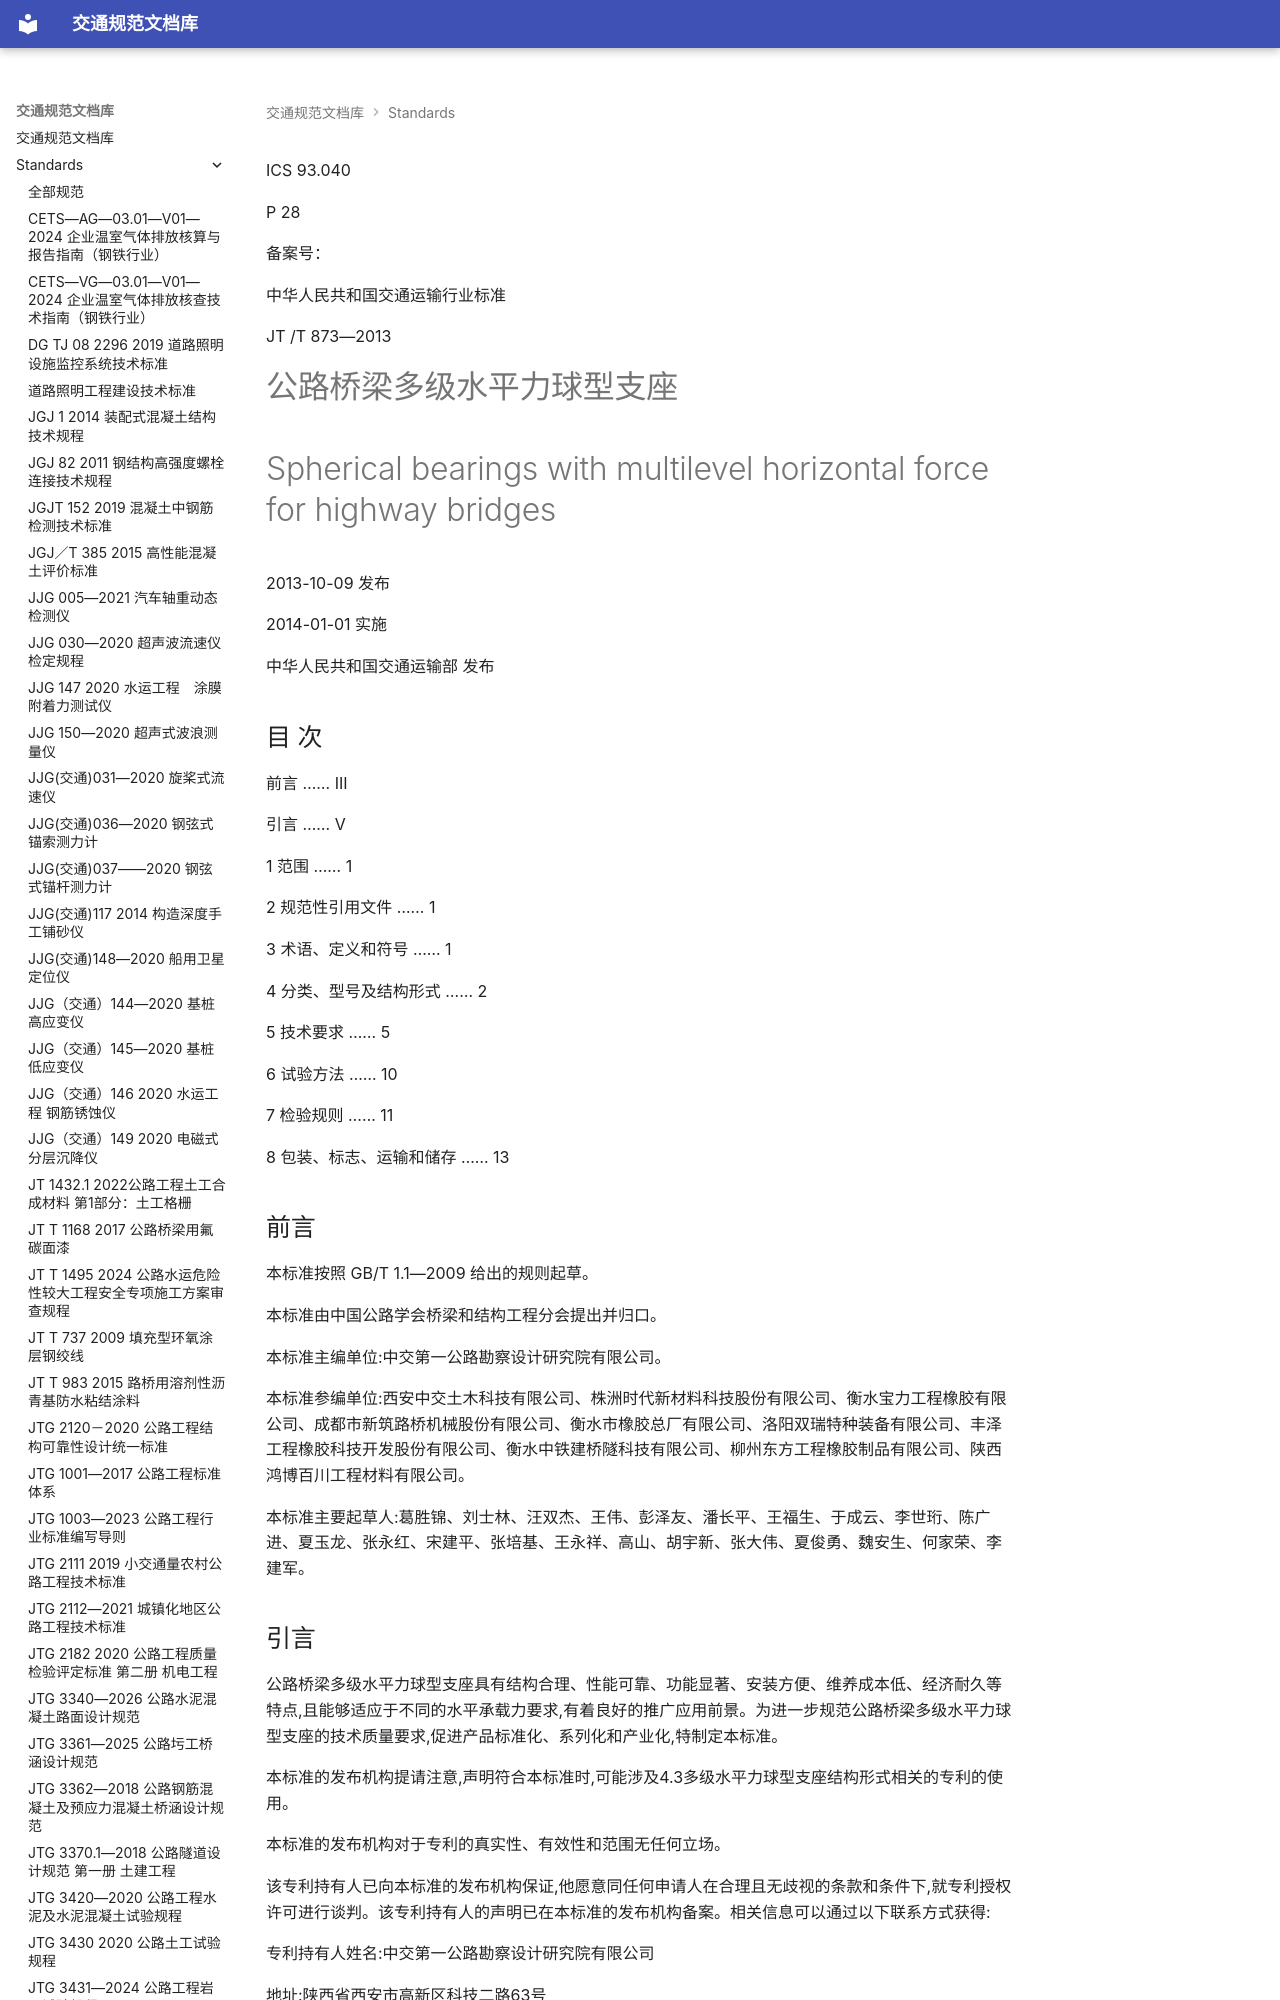

repository: 13lu14/standards-site- · page: standards/JT／T 873-2013 - 公路桥梁多级水平力球型支座/index.html · generator: mkdocs

<!-- 第 1 页 -->

ICS 93.040

P 28

备案号：

中华人民共和国交通运输行业标准

JT /T 873—2013

# 公路桥梁多级水平力球型支座

# Spherical bearings with multilevel horizontal force for highway bridges

2013-10-09 发布

2014-01-01 实施

中华人民共和国交通运输部 发布

<!-- 第 2 页 -->

## 目 次

前言 …… III  

引言 …… V  

1 范围 …… 1  

2 规范性引用文件 …… 1  

3 术语、定义和符号 …… 1  

4 分类、型号及结构形式 …… 2  

5 技术要求 …… 5  

6 试验方法 …… 10  

7 检验规则 …… 11  

8 包装、标志、运输和储存 …… 13

<!-- 第 3 页 -->

<!-- 第 4 页 -->

## 前言

本标准按照 GB/T 1.1—2009 给出的规则起草。

本标准由中国公路学会桥梁和结构工程分会提出并归口。

本标准主编单位:中交第一公路勘察设计研究院有限公司。

本标准参编单位:西安中交土木科技有限公司、株洲时代新材料科技股份有限公司、衡水宝力工程橡胶有限公司、成都市新筑路桥机械股份有限公司、衡水市橡胶总厂有限公司、洛阳双瑞特种装备有限公司、丰泽工程橡胶科技开发股份有限公司、衡水中铁建桥隧科技有限公司、柳州东方工程橡胶制品有限公司、陕西鸿博百川工程材料有限公司。

本标准主要起草人:葛胜锦、刘士林、汪双杰、王伟、彭泽友、潘长平、王福生、于成云、李世珩、陈广进、夏玉龙、张永红、宋建平、张培基、王永祥、高山、胡宇新、张大伟、夏俊勇、魏安生、何家荣、李建军。

<!-- 第 5 页 -->

<!-- 第 6 页 -->

## 引言

公路桥梁多级水平力球型支座具有结构合理、性能可靠、功能显著、安装方便、维养成本低、经济耐久等特点,且能够适应于不同的水平承载力要求,有着良好的推广应用前景。为进一步规范公路桥梁多级水平力球型支座的技术质量要求,促进产品标准化、系列化和产业化,特制定本标准。

本标准的发布机构提请注意,声明符合本标准时,可能涉及4.3多级水平力球型支座结构形式相关的专利的使用。

本标准的发布机构对于专利的真实性、有效性和范围无任何立场。

该专利持有人已向本标准的发布机构保证,他愿意同任何申请人在合理且无歧视的条款和条件下,就专利授权许可进行谈判。该专利持有人的声明已在本标准的发布机构备案。相关信息可以通过以下联系方式获得:

专利持有人姓名:中交第一公路勘察设计研究院有限公司

地址:陕西省西安市高新区科技二路63号

邮编：710075

请注意除上述专利外,本标准的某些内容仍可能涉及专利。本标准的发布机构不承担识别这些专利的责任。

<!-- 第 7 页 -->

<!-- 第 8 页 -->

# 公路桥梁多级水平力球型支座

## 1 范围

本标准规定了公路桥梁多级水平力球型支座的产品分类、型号、结构形式、技术要求、试验方法和检验规则、包装、标志、运输和储存等。

本标准适用于竖向承载力为 1.5MN ~ 60MN 的多级水平力球型支座。

## 2 规范性引用文件

下列文件对于本文件的应用是必不可少的。凡是注日期的引用文件,仅注日期的版本适用于本文件。凡是不注日期的引用文件,其最新版本(包括所有的修改单)适用于本文件。

GB/T 699 优质碳素结构钢

GB/T 1033.1 塑料 非泡沫塑料密度的测定 第1部分: 浸渍法、液体比重瓶法和滴定法

GB/T 1040.2 塑料 拉伸性能的测定 第2部分:模塑和挤塑塑料的试验条件

GB/T 1184 形状和位置公差 未注公差值

GB/T 1591 低合金高强度结构钢

GB/T 1804 一般公差 未注公差的线性和角度尺寸的公差

GB/T 3077 合金结构钢

GB/T 3280 不锈钢冷轧钢板和钢带

GB/T 3398.1 塑料 硬度测定 第1部分:球压痕法

GB/T 4171 耐候结构钢

GB/T 4956 磁性基体上非磁性覆盖层 覆盖层厚度测量 磁性法

GB/T 7233.1 铸钢件 超声检测 第1部分:一般用途铸钢件

GB/T 11352 一般工程用铸造碳钢件

GB/T 17955 桥梁球型支座

GB 50661 钢结构焊接规范

HG/T 2502 5201 硅脂

JB/T 6402 大型低合金钢铸件

JT/T 391 公路桥梁盆式支座

JT/T 722 公路桥梁钢结构防腐涂装技术条件

JT/T 872 公路桥梁多级水平力盆式支座

## 3 术语、定义和符号

### 3.1 术语和定义

GB/T 17955 界定的以及下列术语和定义适用于本文件。

#### 3.1.1

多级水平力球型支座 spherical bearings with multilevel horizontal force(JQZ)

在水平限位约束方向具有多级水平承载能力的球型支座。

<!-- 第 9 页 -->

#### 3.1.2

导轨条 guide bar

上底面为弧形的梯形断面结构, 在支座中起水平转动和限位方向传递水平力作用的条状金属部件。
